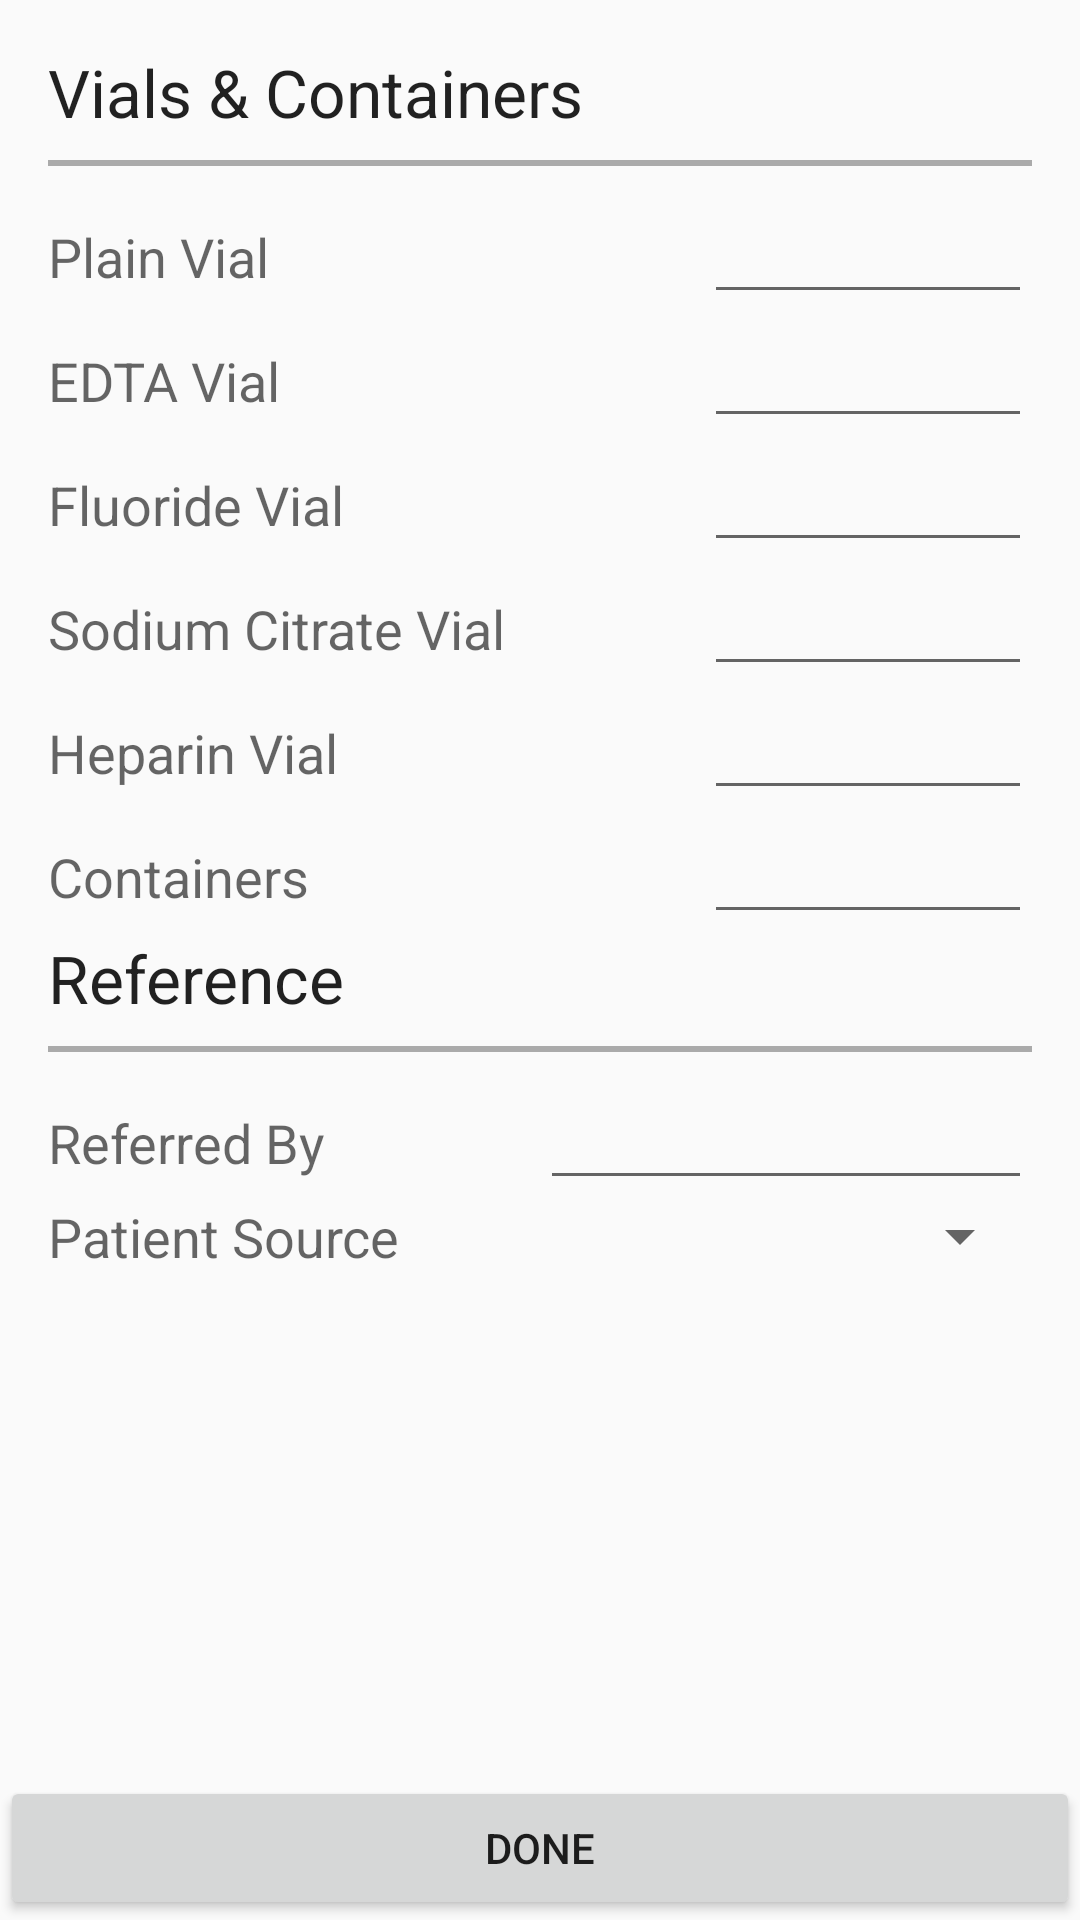

The Android layout XML behind this screen, and the referenced resources:
<!-- AndroidManifest.xml: application theme AppTheme -->
<!-- res/layout/activity_vials.xml -->
<LinearLayout xmlns:android="http://schemas.android.com/apk/res/android"
    xmlns:tools="http://schemas.android.com/tools" android:layout_width="match_parent"
    android:layout_height="match_parent"
    android:orientation="vertical"
    tools:context="in.kvsc.kalpavrikshpro.VialsActivity">

    <ScrollView
        android:layout_width="match_parent"
        android:layout_height="0dp"
        android:layout_weight="1">

    <LinearLayout
        android:padding="16dp"
        android:layout_width="match_parent"
        android:layout_height="wrap_content"
        android:orientation="vertical">


        <TextView
            android:layout_width="wrap_content"
            android:layout_height="wrap_content"
            android:textAppearance="?android:attr/textAppearanceLarge"
            android:text="Vials &amp; Containers" />

        <LinearLayout
            android:orientation="vertical"
            android:layout_width="match_parent"
            android:layout_height="2dp"
            android:layout_marginTop="8dp"
            android:layout_marginBottom="8dp"
            android:background="@android:color/darker_gray"/>

        <LinearLayout
            android:layout_width="match_parent"
            android:layout_height="wrap_content"
            android:orientation="horizontal">


            <TextView
                android:layout_width="0dp"
                android:layout_weight="2"
                android:layout_height="wrap_content"
                android:textAppearance="?android:attr/textAppearanceMedium"
                android:text="Plain Vial" />

            <EditText
                android:layout_width="0dp"
                android:layout_weight="1"
                android:layout_height="wrap_content"
                android:inputType="number"
                android:ems="10"
                android:id="@+id/plainVialEditText" />



        </LinearLayout>

        <LinearLayout
            android:layout_width="match_parent"
            android:layout_height="wrap_content"
            android:orientation="horizontal">


            <TextView
                android:layout_width="0dp"
                android:layout_weight="2"
                android:layout_height="wrap_content"
                android:textAppearance="?android:attr/textAppearanceMedium"
                android:text="EDTA Vial" />

            <EditText
                android:layout_width="0dp"
                android:layout_weight="1"
                android:layout_height="wrap_content"
                android:inputType="number"
                android:ems="10"
                android:id="@+id/edtaVialEditText" />



        </LinearLayout>

        <LinearLayout
            android:layout_width="match_parent"
            android:layout_height="wrap_content"
            android:orientation="horizontal">


            <TextView
                android:layout_width="0dp"
                android:layout_weight="2"
                android:layout_height="wrap_content"
                android:textAppearance="?android:attr/textAppearanceMedium"
                android:text="Fluoride Vial" />

            <EditText
                android:layout_width="0dp"
                android:layout_weight="1"
                android:layout_height="wrap_content"
                android:inputType="number"
                android:ems="10"
                android:id="@+id/fluorideVialEditText" />



        </LinearLayout>

        <LinearLayout
            android:layout_width="match_parent"
            android:layout_height="wrap_content"
            android:orientation="horizontal">


            <TextView
                android:layout_width="0dp"
                android:layout_weight="2"
                android:layout_height="wrap_content"
                android:textAppearance="?android:attr/textAppearanceMedium"
                android:text="Sodium Citrate Vial" />

            <EditText
                android:layout_width="0dp"
                android:layout_weight="1"
                android:layout_height="wrap_content"
                android:inputType="number"
                android:ems="10"
                android:id="@+id/sodcitVialEditText" />



        </LinearLayout>

        <LinearLayout
            android:layout_width="match_parent"
            android:layout_height="wrap_content"
            android:orientation="horizontal">


            <TextView
                android:layout_width="0dp"
                android:layout_weight="2"
                android:layout_height="wrap_content"
                android:textAppearance="?android:attr/textAppearanceMedium"
                android:text="Heparin Vial"/>

            <EditText
                android:layout_width="0dp"
                android:layout_weight="1"
                android:layout_height="wrap_content"
                android:inputType="number"
                android:ems="10"
                android:id="@+id/heparinVialEditText" />



        </LinearLayout>

        <LinearLayout
            android:layout_width="match_parent"
            android:layout_height="wrap_content"
            android:orientation="horizontal">


            <TextView
                android:layout_width="0dp"
                android:layout_weight="2"
                android:layout_height="wrap_content"
                android:textAppearance="?android:attr/textAppearanceMedium"
                android:text="Containers"
                android:id="@+id/textView3" />

            <EditText
                android:layout_width="0dp"
                android:layout_weight="1"
                android:layout_height="wrap_content"
                android:inputType="number"
                android:ems="10"
                android:id="@+id/containerEditText" />



        </LinearLayout>

        <TextView
            android:layout_width="wrap_content"
            android:layout_height="wrap_content"
            android:textAppearance="?android:attr/textAppearanceLarge"
            android:text="Reference" />

        <LinearLayout
            android:orientation="vertical"
            android:layout_width="match_parent"
            android:layout_height="2dp"
            android:layout_marginTop="8dp"
            android:layout_marginBottom="8dp"
            android:background="@android:color/darker_gray"/>

        <LinearLayout
            android:layout_width="match_parent"
            android:layout_height="wrap_content"
            android:orientation="horizontal">

        <TextView
            android:layout_width="0dp"
            android:layout_weight="1"
            android:layout_height="wrap_content"
            android:textAppearance="?android:attr/textAppearanceMedium"
            android:text="Referred By" />

        <EditText
            android:layout_width="0dp"
            android:layout_weight="1"
            android:layout_height="wrap_content"
            android:inputType="textPersonName"
            android:ems="10"
            android:id="@+id/referredByEditText" />

            </LinearLayout>

        <LinearLayout
            android:layout_width="match_parent"
            android:layout_height="wrap_content"
            android:orientation="horizontal">

            <TextView
                android:layout_width="0dp"
                android:layout_weight="1"
                android:layout_height="wrap_content"
                android:textAppearance="?android:attr/textAppearanceMedium"
                android:text="Patient Source" />

            <Spinner
                android:layout_width="0dp"
                android:layout_height="wrap_content"
                android:id="@+id/spinner"
                android:layout_weight="1" />


        </LinearLayout>




    </LinearLayout>

    </ScrollView>

    <Button
        android:layout_width="match_parent"
        android:layout_height="wrap_content"
        android:text="Done"
        android:onClick="done" />

</LinearLayout>
<!-- resources referenced by this layout -->
<resources>
  <style name="AppTheme" parent="Theme.AppCompat.Light.DarkActionBar">
          
          <item name="colorAccent">@color/accent</item>
          <item name="colorPrimary">@color/primary</item>
          <item name="colorPrimaryDark">@color/primaryDark</item>
      </style>
  <color name="accent">#009688</color>
  <color name="primary">#2196F3</color>
  <color name="primaryDark">#1976D2</color>
</resources>
